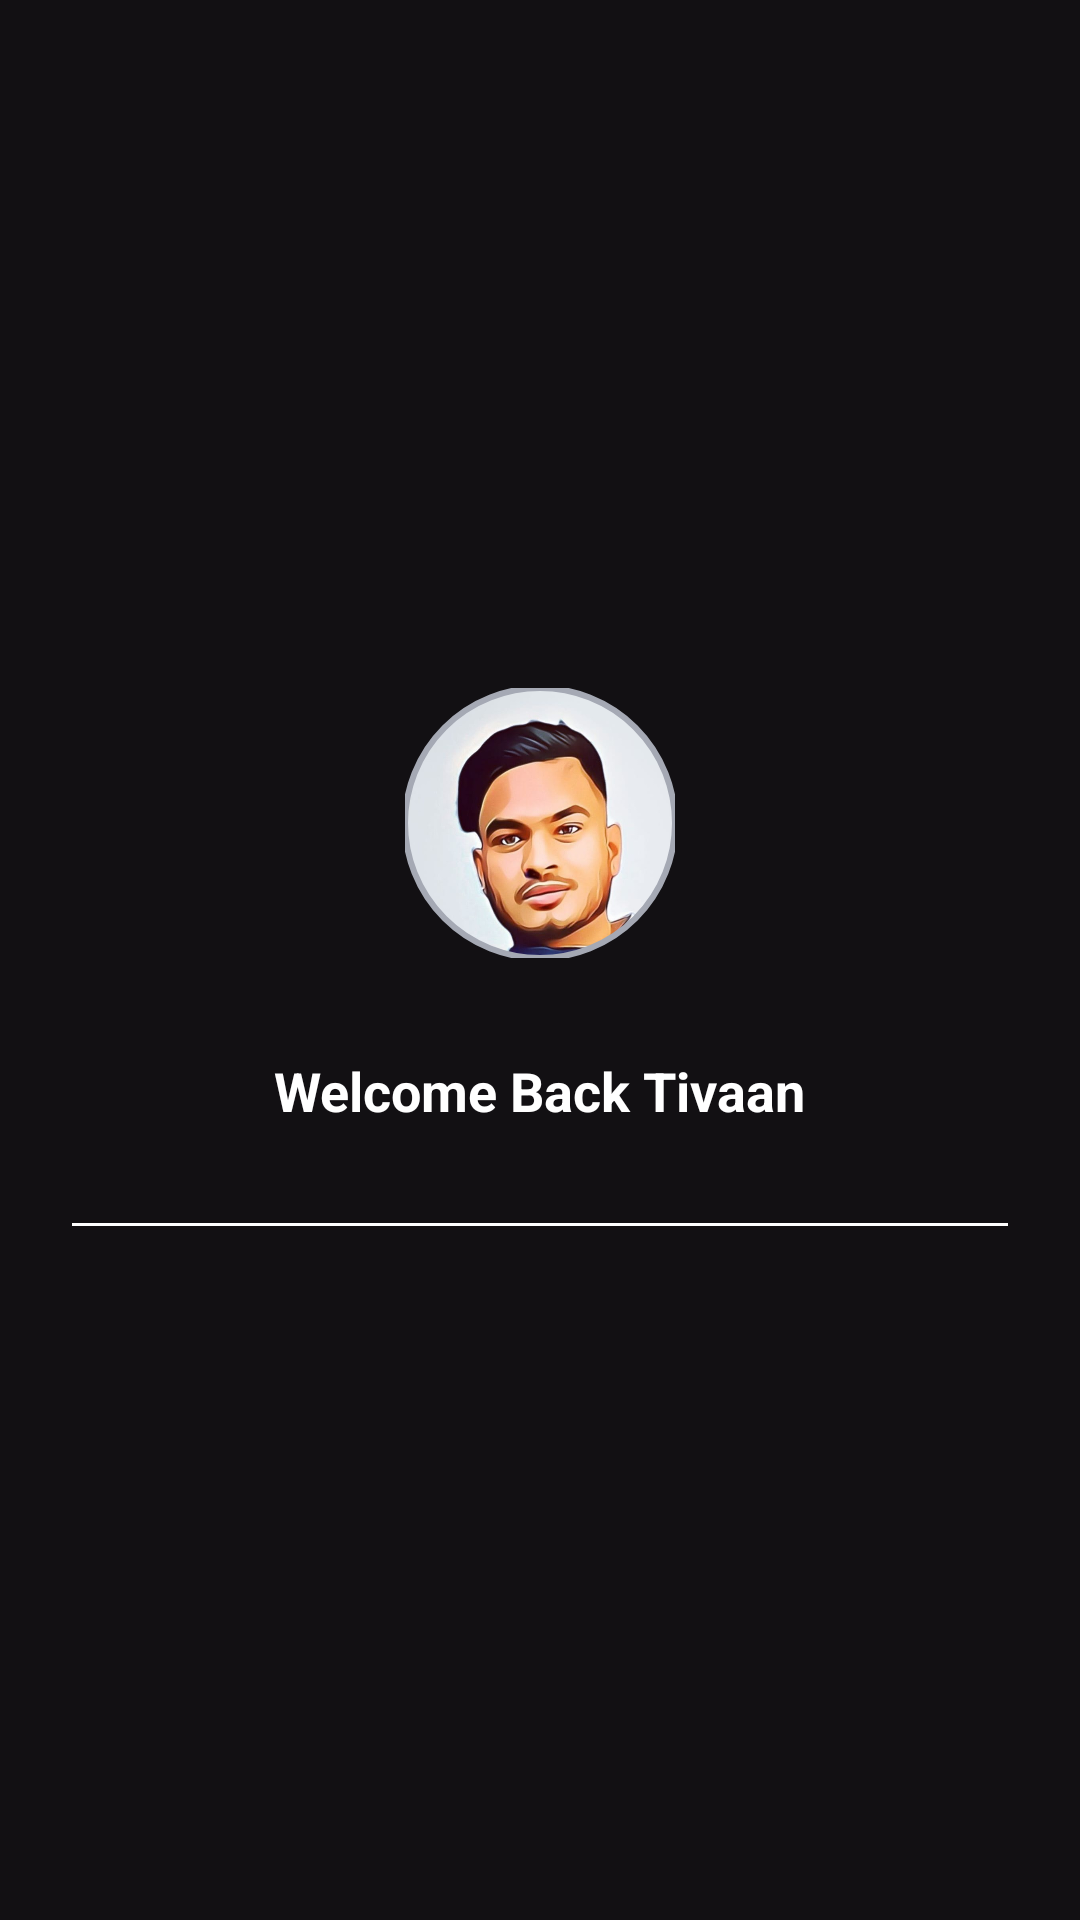

Write the Android layout XML for this screen, with the resource values it uses.
<!-- AndroidManifest.xml: application theme Theme.brokerapp1 -->
<!-- res/layout/nav_header.xml -->
<LinearLayout xmlns:android="http://schemas.android.com/apk/res/android"
    xmlns:app="http://schemas.android.com/apk/res-auto"
    android:layout_width="match_parent"
    android:layout_height="wrap_content"
    android:gravity="center"
    android:orientation="vertical"
    android:padding="24dp"
    android:background="@color/dark_background">

    
    <com.google.android.material.imageview.ShapeableImageView
        android:id="@+id/profile_image"
        android:layout_width="90dp"
        android:layout_height="90dp"
        android:src="@drawable/poes5"
        android:scaleType="centerCrop"
        android:adjustViewBounds="true"
        app:shapeAppearanceOverlay="@style/CircleImage"
        app:strokeColor="@color/silver"
        app:strokeWidth="2dp"
        android:layout_marginBottom="32dp" /> 

    
    <TextView
        android:id="@+id/welcome_text"
        android:layout_width="wrap_content"
        android:layout_height="wrap_content"
        android:text="Welcome Back Tivaan"
        android:textColor="@color/white"
        android:textSize="18sp"
        android:textStyle="bold"
        android:layout_marginBottom="32dp" /> 

    
    <View
        android:layout_width="match_parent"
        android:layout_height="1dp"
        android:background="@android:color/white"
        android:layout_marginBottom="1.5dp"/> 
    -->
</LinearLayout>
<!-- resources referenced by this layout -->
<resources>
  <color name="dark_background">#121013</color>
  <color name="silver">#a5a9b4</color>
  <color name="white">#FFFFFF</color>
  <!-- drawable poes5: jpg bitmap (drawable, 53828 bytes) -->
  <style name="CircleImage">
          <item name="cornerFamily">rounded</item>
          <item name="cornerSize">50%</item>
      </style>
  <style name="Theme.brokerapp1" parent="Theme.MaterialComponents.DayNight.NoActionBar">
  
          <item name="colorOnPrimary">@color/white</item>
  
          <item name="android:windowBackground">@color/dark_background</item>
          <item name="colorControlActivated">@color/silver</item>
          <item name="colorControlHighlight">@color/silver</item>
          <item name="android:textCursorDrawable">@drawable/cursor_silver</item>
  
          <item name="buttonStyle">@style/CustomButton</item>
      </style>
  <!-- drawable cursor_silver (drawable) -->
  <?xml version="1.0" encoding="utf-8"?>
  <shape xmlns:android="http://schemas.android.com/apk/res/android" android:shape="rectangle">
      <size android:width="2dp"/>
      <solid android:color="@color/silver"/>
  </shape>
  <style name="CustomButton" parent="Widget.MaterialComponents.Button">
          <item name="android:backgroundTint">@color/button_background</item>
  
          <item name="cornerRadius">30dp</item>
          <item name="android:padding">12dp</item>
      </style>
  <color name="button_background">#1D1A1F</color>
</resources>
